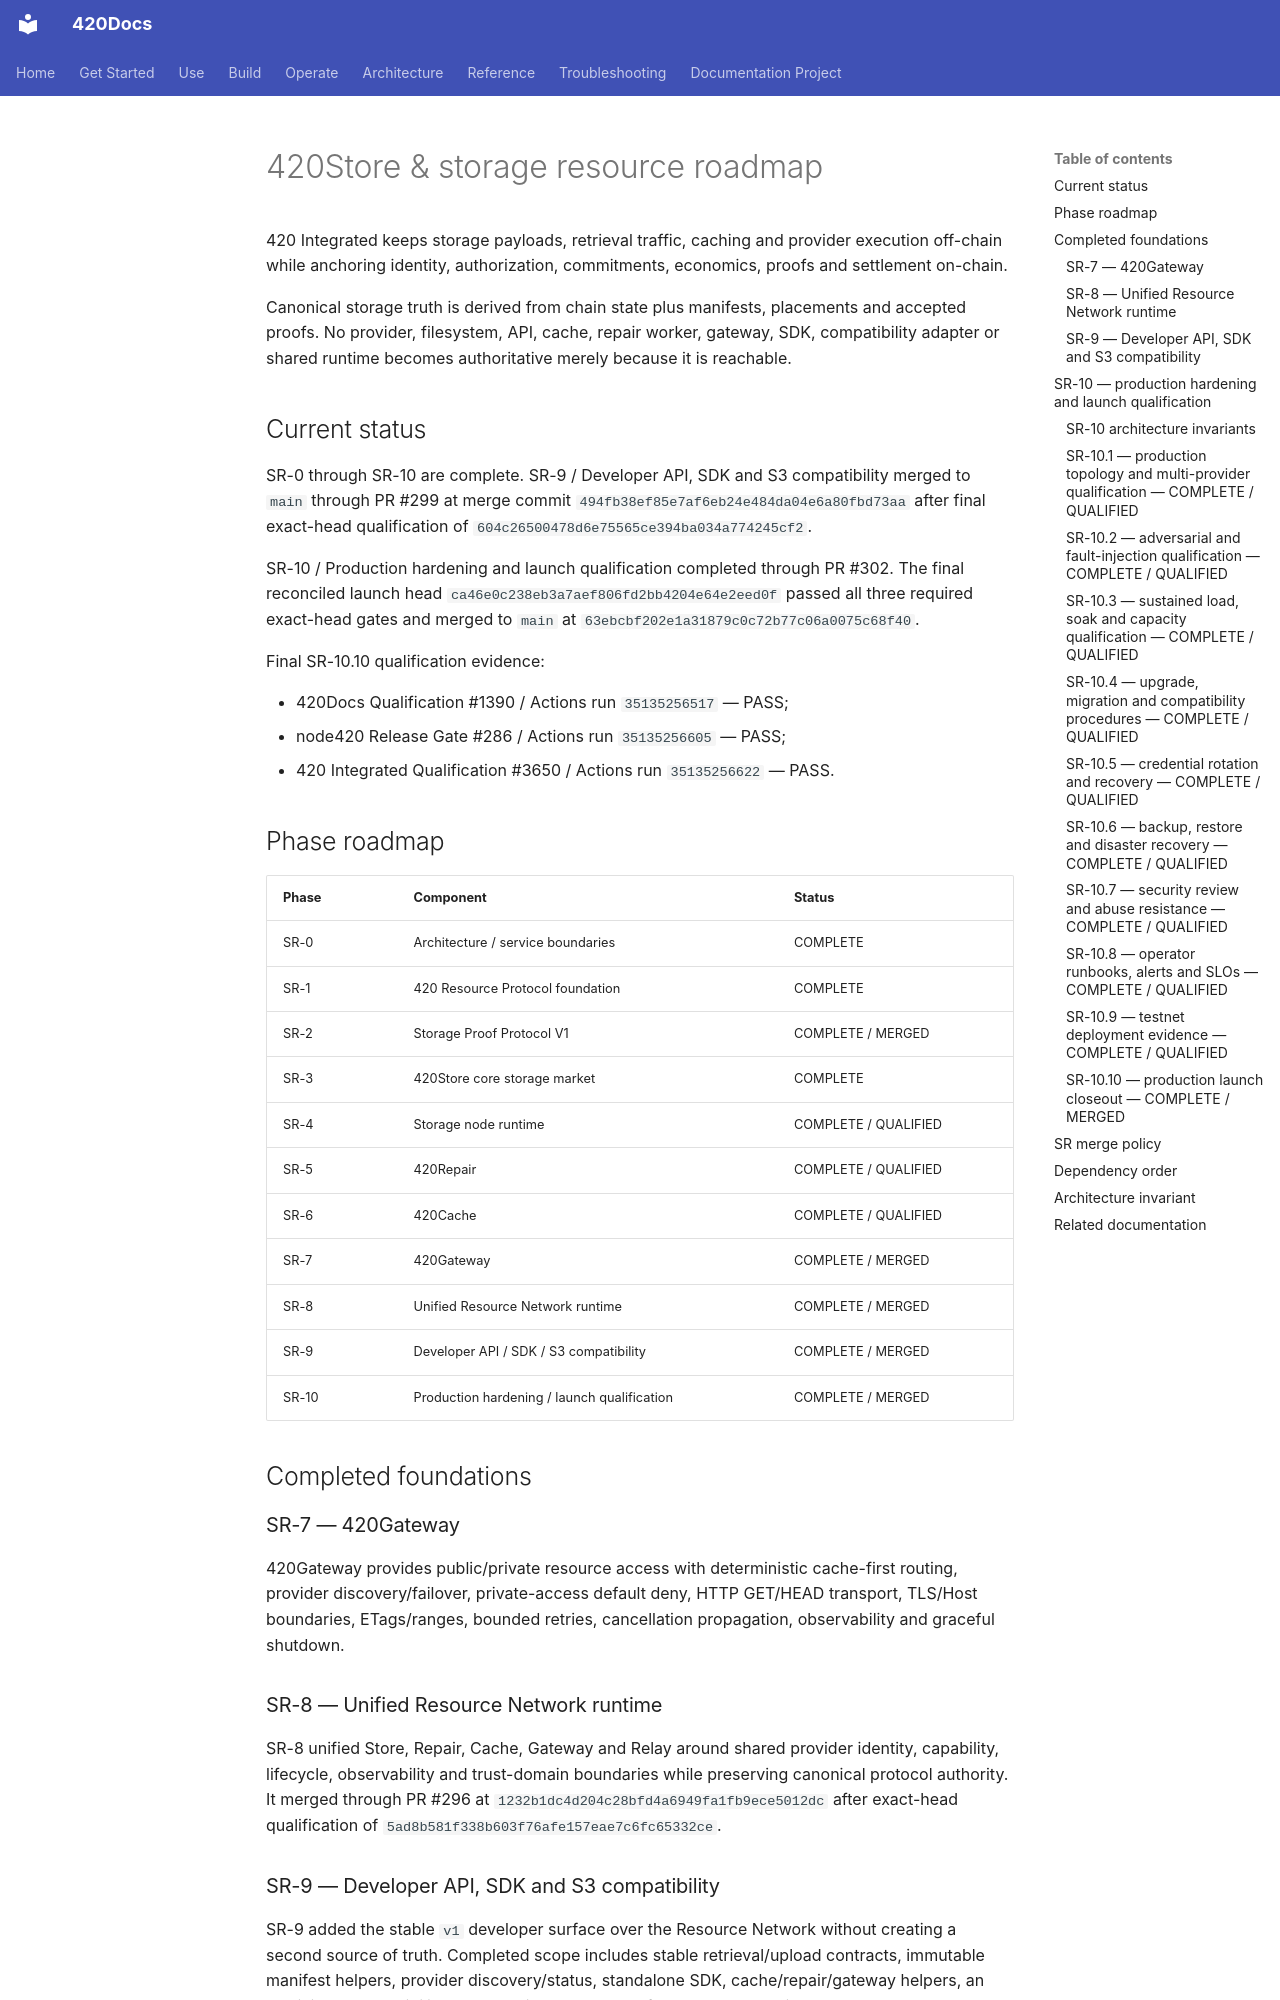

repository: abvhiael/420-integrated-v0.1 · page: architecture/infrastructure/420store-roadmap/index.html · generator: mkdocs

---
title: 420Store & storage resource roadmap
component: 420 Resource Protocol / 420Store
audience:
  - developer
  - operator
  - architect
category: roadmap
status: development
version: current
---

# 420Store & storage resource roadmap

420 Integrated keeps storage payloads, retrieval traffic, caching and provider execution off-chain while anchoring identity, authorization, commitments, economics, proofs and settlement on-chain.

Canonical storage truth is derived from chain state plus manifests, placements and accepted proofs. No provider, filesystem, API, cache, repair worker, gateway, SDK, compatibility adapter or shared runtime becomes authoritative merely because it is reachable.

## Current status

SR-0 through SR-10 are complete. SR-9 / Developer API, SDK and S3 compatibility merged to `main` through PR #299 at merge commit `494fb38ef85e7af6eb24e484da04e6a80fbd73aa` after final exact-head qualification of `604c26500478d6e75565ce394ba034a774245cf2`.

SR-10 / Production hardening and launch qualification completed through PR #302. The final reconciled launch head `ca46e0c238eb3a7aef806fd2bb4204e64e2eed0f` passed all three required exact-head gates and merged to `main` at `63ebcbf202e1a31879c0c72b77c06a0075c68f40`.

Final SR-10.10 qualification evidence:

- 420Docs Qualification #1390 / Actions run `35135256517` — PASS;
- node420 Release Gate #286 / Actions run `35135256605` — PASS;
- 420 Integrated Qualification #3650 / Actions run `35135256622` — PASS.

## Phase roadmap

| Phase | Component | Status |
| --- | --- | --- |
| SR-0 | Architecture / service boundaries | COMPLETE |
| SR-1 | 420 Resource Protocol foundation | COMPLETE |
| SR-2 | Storage Proof Protocol V1 | COMPLETE / MERGED |
| SR-3 | 420Store core storage market | COMPLETE |
| SR-4 | Storage node runtime | COMPLETE / QUALIFIED |
| SR-5 | 420Repair | COMPLETE / QUALIFIED |
| SR-6 | 420Cache | COMPLETE / QUALIFIED |
| SR-7 | 420Gateway | COMPLETE / MERGED |
| SR-8 | Unified Resource Network runtime | COMPLETE / MERGED |
| SR-9 | Developer API / SDK / S3 compatibility | COMPLETE / MERGED |
| SR-10 | Production hardening / launch qualification | COMPLETE / MERGED |

## Completed foundations

### SR-7 — 420Gateway

420Gateway provides public/private resource access with deterministic cache-first routing, provider discovery/failover, private-access default deny, HTTP GET/HEAD transport, TLS/Host boundaries, ETags/ranges, bounded retries, cancellation propagation, observability and graceful shutdown.

### SR-8 — Unified Resource Network runtime

SR-8 unified Store, Repair, Cache, Gateway and Relay around shared provider identity, capability, lifecycle, observability and trust-domain boundaries while preserving canonical protocol authority. It merged through PR #296 at `1232b1dc4d204c28bfd4a6949fa1fb9ece5012dc` after exact-head qualification of `5ad8b581f338b603f76afe157eae7c6fc65332ce`.
